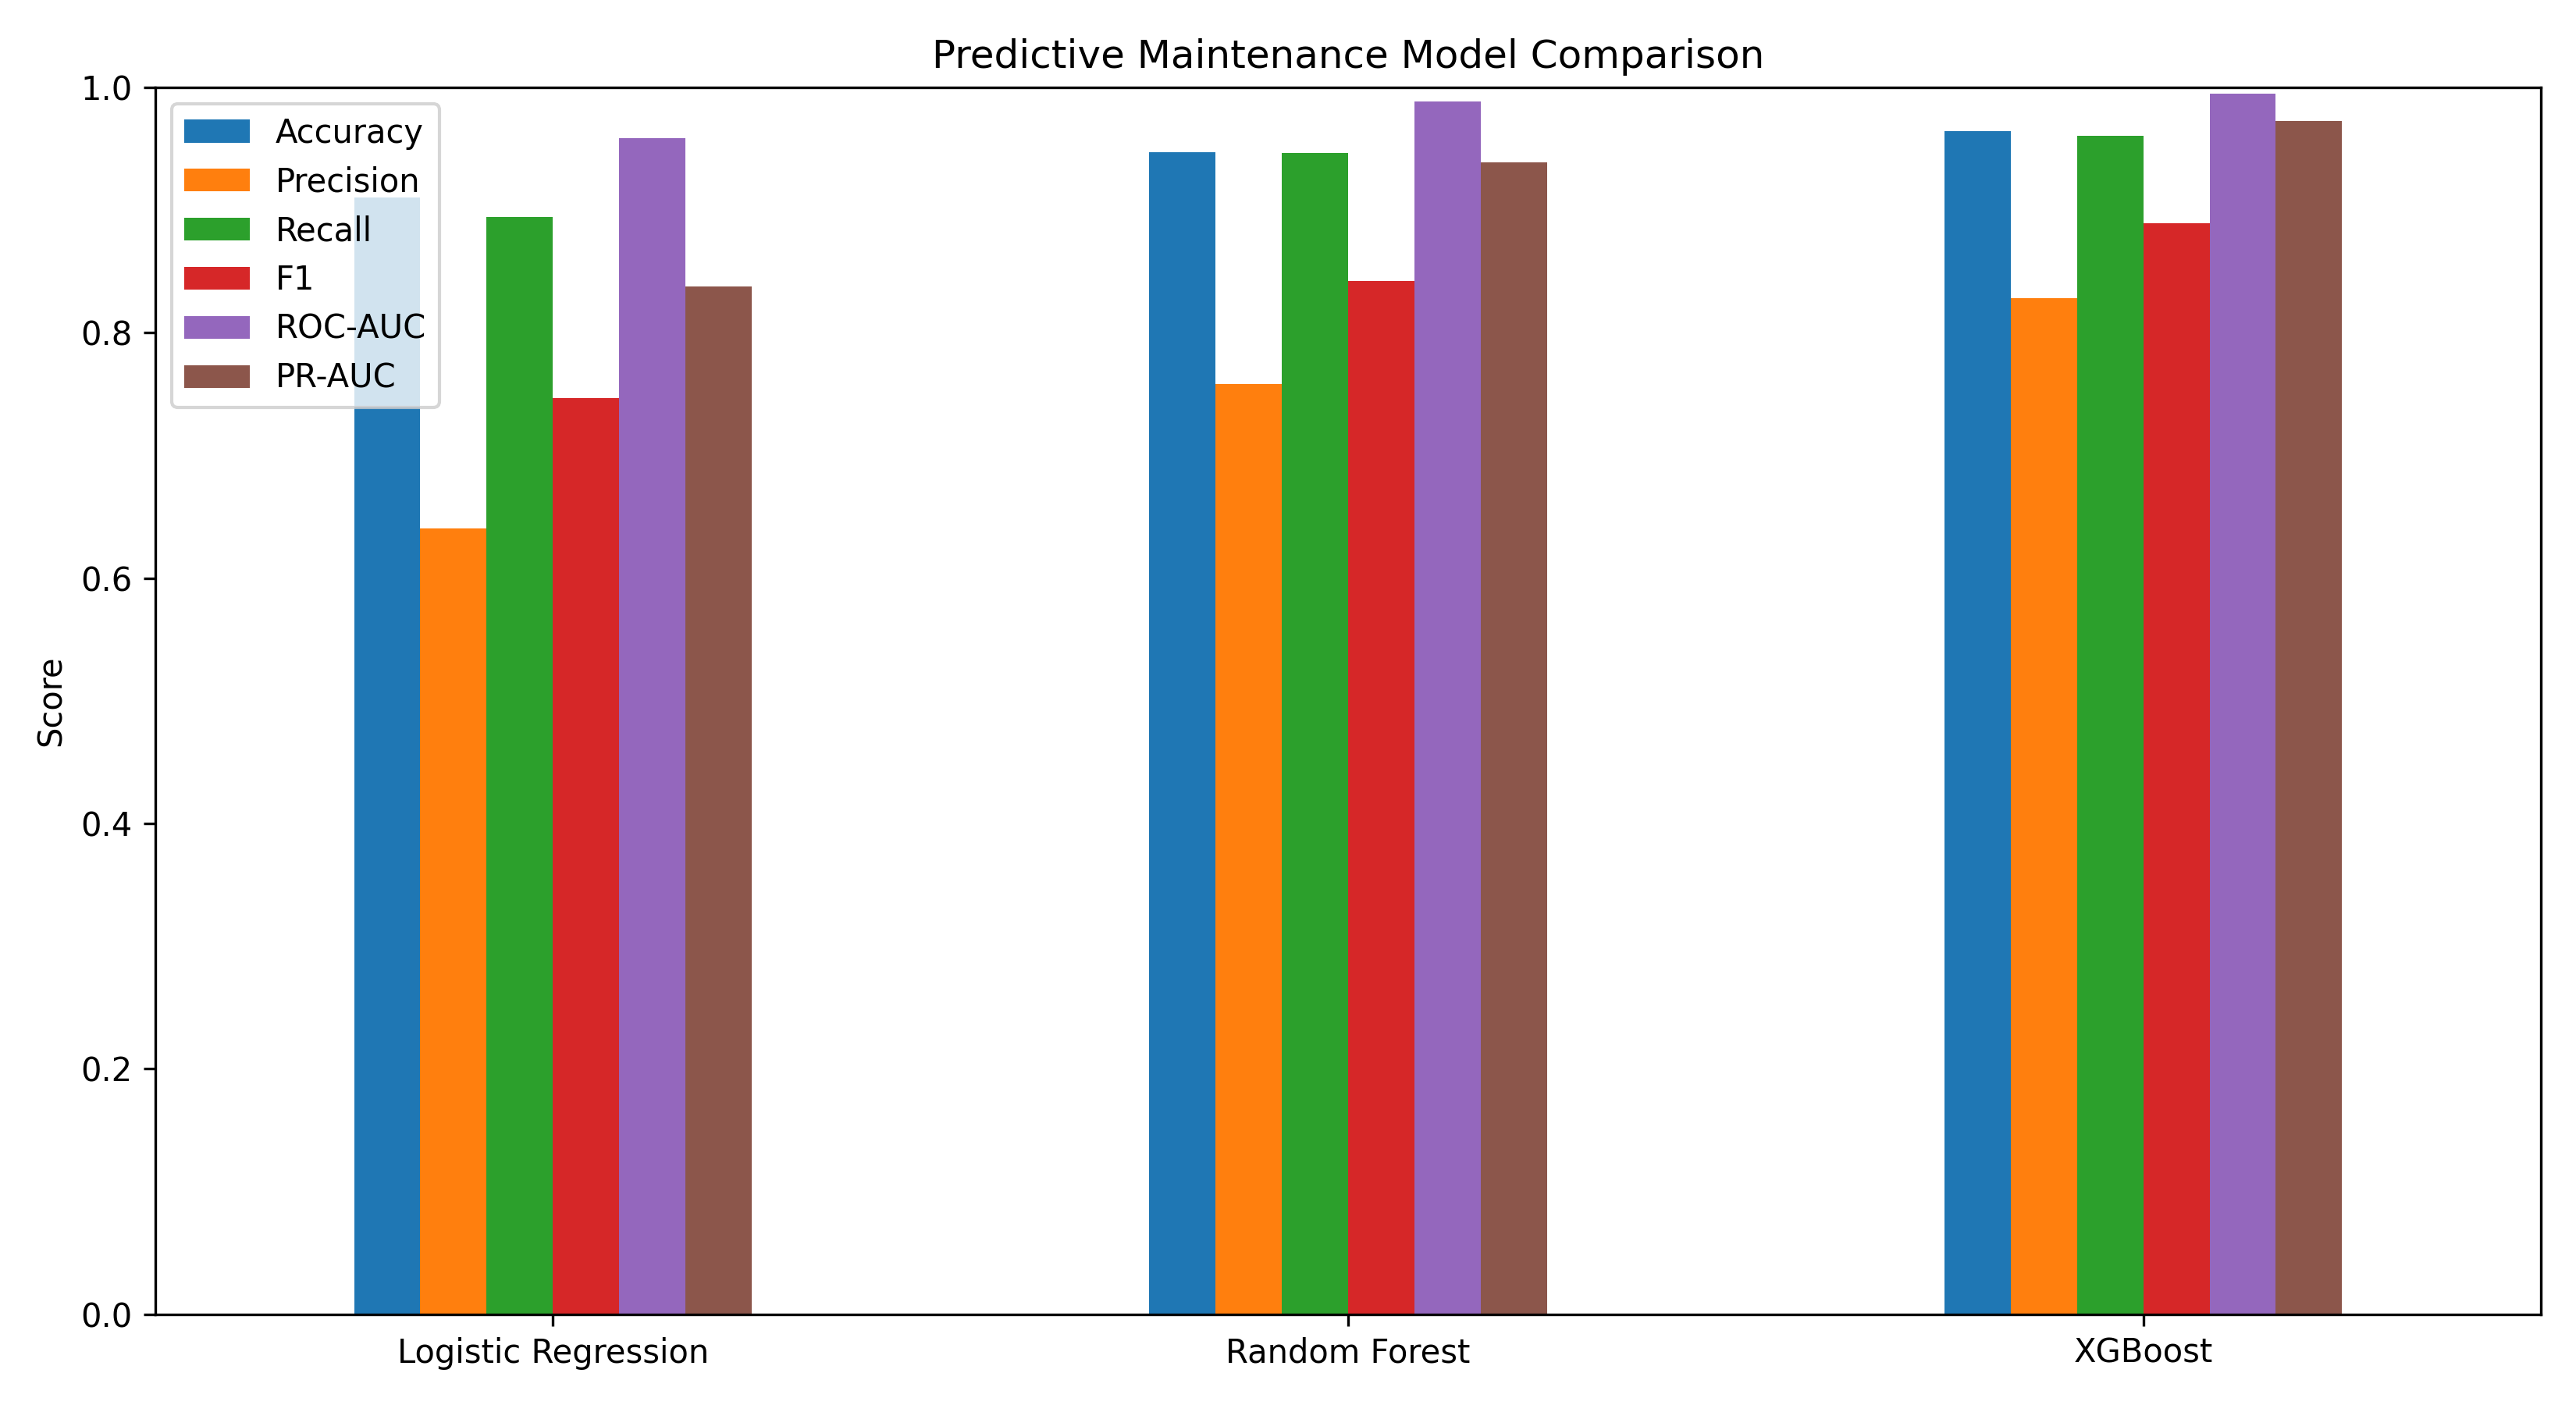

Values plotted in this chart, from the file beside it:
, Accuracy, Precision, Recall, F1, ROC-AUC, PR-AUC
Logistic Regression, 0.9102, 0.6408, 0.8947, 0.7468, 0.9588, 0.8376
Random Forest, 0.9474, 0.7582, 0.9466, 0.842, 0.9886, 0.9387
XGBoost, 0.9646, 0.8281, 0.9607, 0.8895, 0.9951, 0.9729
